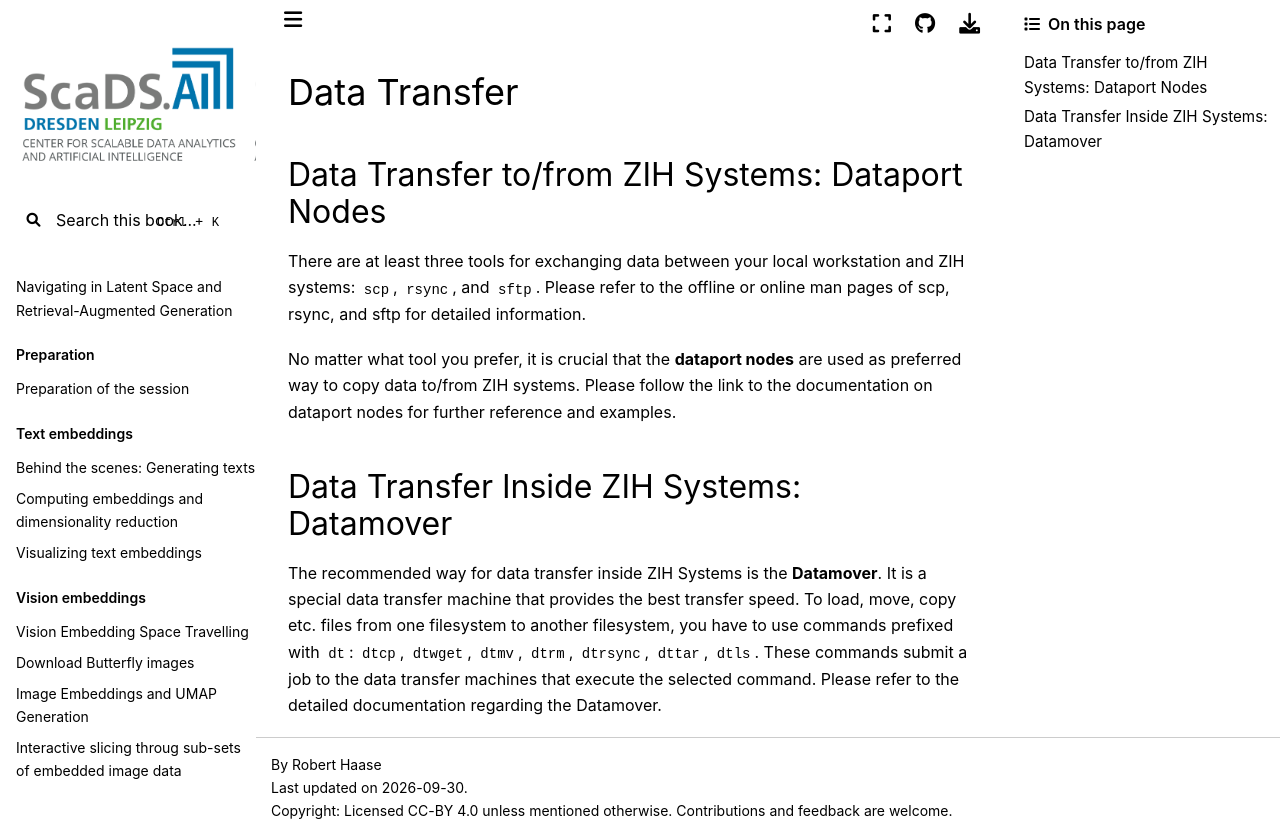

repository: ScaDS/rag-2026 · page: 04_rag_advanced/hpc-compendium/doc.zih.tu-dresden.de/docs/data_transfer/overview.html · generator: jekyll

# Data Transfer

## Data Transfer to/from ZIH Systems: Dataport Nodes

There are at least three tools for exchanging data between your local workstation and ZIH systems:
`scp`, `rsync`, and `sftp`. Please refer to the offline or online man pages of
[scp](https://www.man7.org/linux/man-pages/man1/scp.1.html),
[rsync](https://man7.org/linux/man-pages/man1/rsync.1.html), and
[sftp](https://man7.org/linux/man-pages/man1/sftp.1.html) for detailed information.

No matter what tool you prefer, it is crucial that the **dataport nodes** are used as preferred way
to copy data to/from ZIH systems. Please follow the link to the documentation on [dataport
nodes](dataport_nodes.md) for further reference and examples.

## Data Transfer Inside ZIH Systems: Datamover

The recommended way for data transfer inside ZIH Systems is the **Datamover**. It is a special data
transfer machine that provides the best transfer speed. To load, move, copy etc. files from one
filesystem to another filesystem, you have to use commands prefixed with `dt`: `dtcp`, `dtwget`,
`dtmv`, `dtrm`, `dtrsync`, `dttar`, `dtls`. These commands submit a job to the data transfer
machines that execute the selected command.  Please refer to the detailed documentation regarding
the [Datamover](datamover.md).
